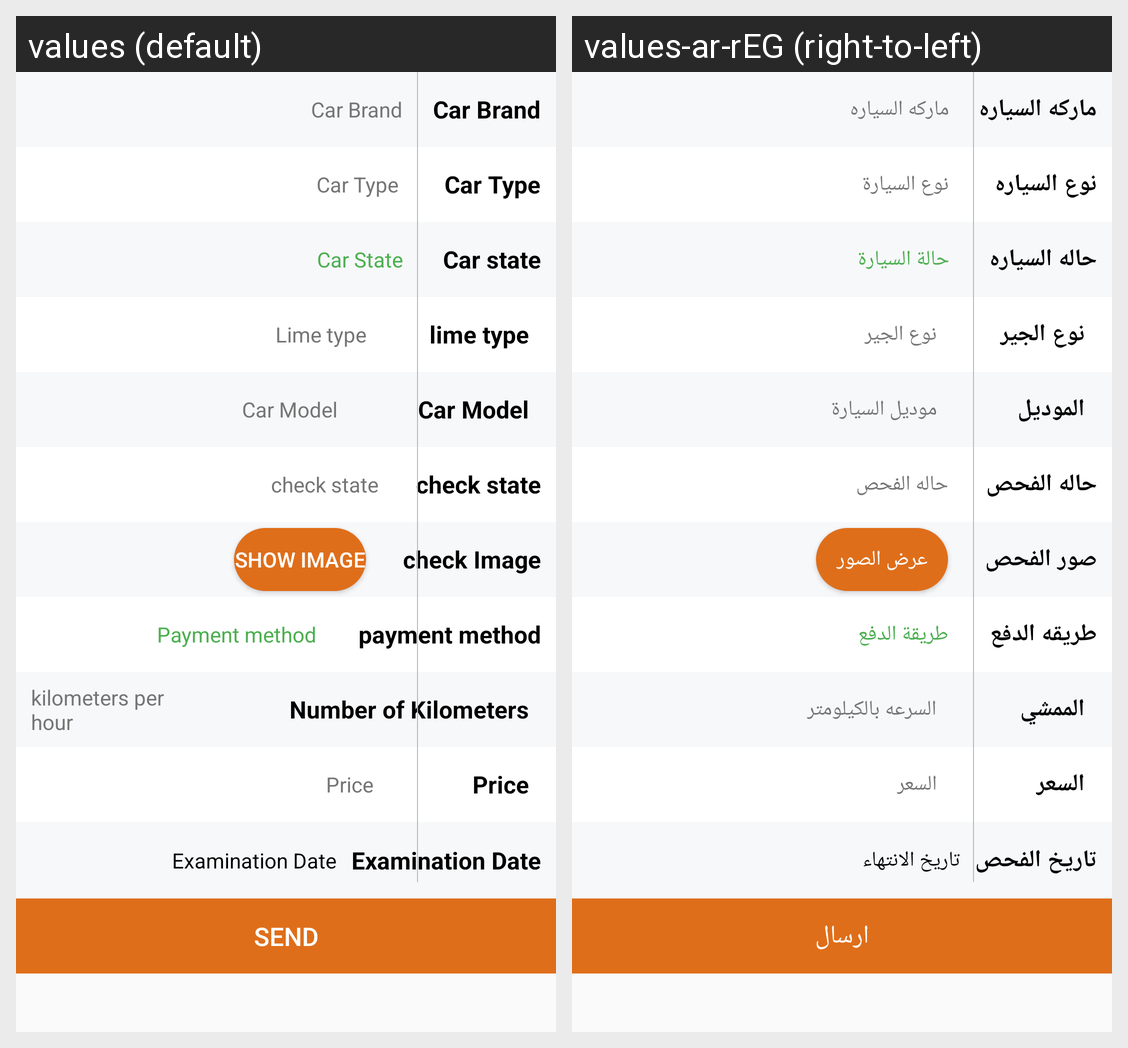

Strings drawn on this Android screen and how each of the app's shown locales translates them:
Android screen res/layout/main_search.xml rendered under 2 locales, left to right: values (default), values-ar-rEG (right-to-left). Device: Nexus 5 (rendered at 1080×1920; each locale shown at half size, 540×960, under a caption strip naming it); theme AppTheme.
Strings drawn on this screen, with the default value and each locale's value (text and hints the layout hard-codes, and strings that could not be matched under every locale, appear in the picture but are not listed):

car_name
  values: Car Brand
  values-ar-rEG: ماركه السياره

car_type
  values: Car Type
  values-ar-rEG: نوع السياره

hint_car_type
  values: Car Type
  values-ar-rEG: نوع السيارة

car_status
  values: Car state
  values-ar-rEG: حاله السياره

hint_car_state
  values: Car State
  values-ar-rEG: حالة السيارة

car_lime
  values: lime type
  values-ar-rEG: نوع الجير

hint_lime_type
  values: Lime type
  values-ar-rEG: نوع الجير

car_model
  values: Car Model
  values-ar-rEG: الموديل

hint_car_model
  values: Car Model
  values-ar-rEG: موديل السيارة

check_status
  values: check state
  values-ar-rEG: حاله الفحص

images_check
  values: check Image
  values-ar-rEG: صور الفحص

show_images
  values: show Image
  values-ar-rEG: عرض الصور

payment_method
  values: payment method
  values-ar-rEG: طريقه الدفع

hint_payment_method
  values: Payment method
  values-ar-rEG: طريقة الدفع

walk_in_km
  values: Number of Kilometers
  values-ar-rEG: الممشي

hint_kilometers_per_hour
  values: kilometers per hour
  values-ar-rEG: السرعه بالكيلومتر

price
  values: Price
  values-ar-rEG: السعر

hint_price
  values: Price
  values-ar-rEG: السعر

date_of_examination
  values: Examination Date
  values-ar-rEG: تاريخ الفحص

hint_examination_date
  values: Examination Date
  values-ar-rEG: تاريخ الانتهاء

send_message
  values: Send
  values-ar-rEG: ارسال
